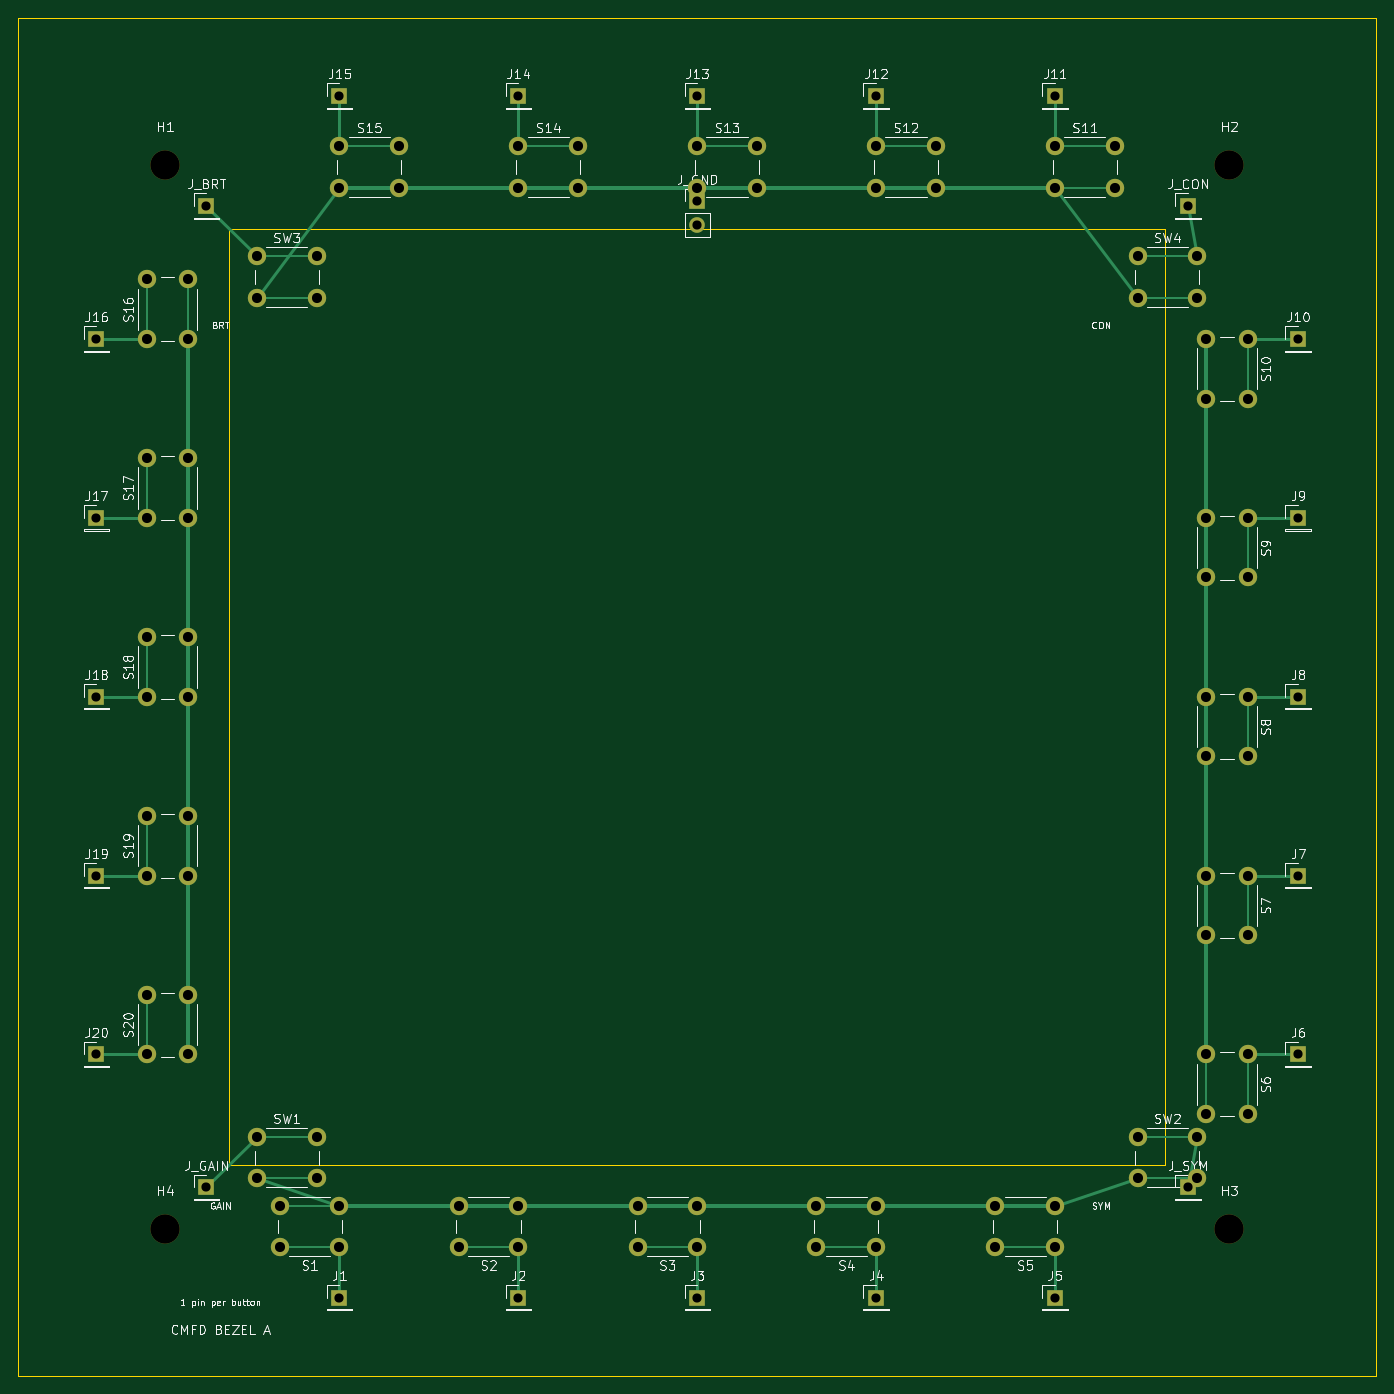
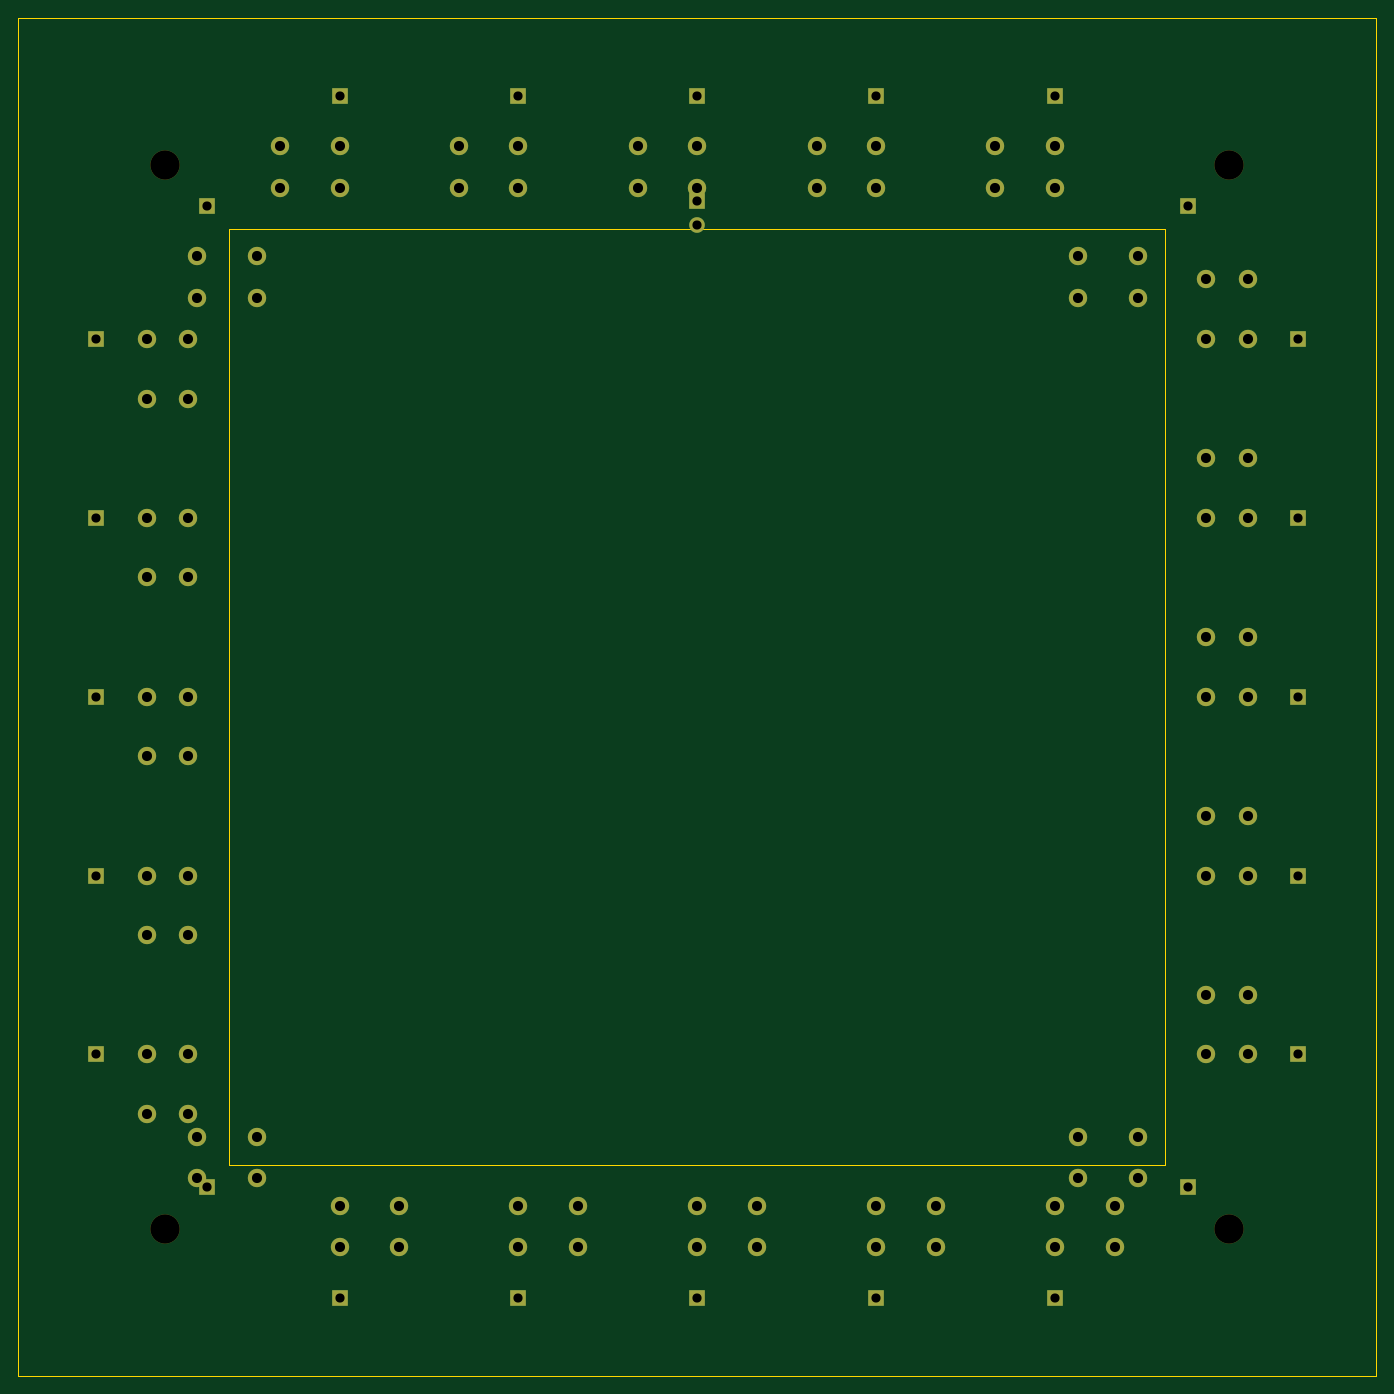
Circuit board: 10 layer files. Board 148.0 x 148.0 mm.
- bottom_copper: cmfd-board-a-B_Cu.gbr (6113 bytes)
- bottom_mask: cmfd-board-a-B_Mask.gbr (4807 bytes)
- paste: cmfd-board-a-B_Paste.gbr (457 bytes)
- bottom_silk: cmfd-board-a-B_Silkscreen.gbr (4817 bytes)
- outline: cmfd-board-a-Edge_Cuts.gbr (827 bytes)
- top_copper: cmfd-board-a-F_Cu.gbr (11578 bytes)
- top_mask: cmfd-board-a-F_Mask.gbr (4807 bytes)
- paste: cmfd-board-a-F_Paste.gbr (457 bytes)
- top_silk: cmfd-board-a-F_Silkscreen.gbr (106065 bytes)
- drill: cmfd-board-a.drl (2047 bytes)

=== bottom_copper: cmfd-board-a-B_Cu.gbr (6113 bytes, source omitted) ===
=== bottom_mask: cmfd-board-a-B_Mask.gbr ===
%TF.GenerationSoftware,KiCad,Pcbnew,10.0.4*%
%TF.CreationDate,2026-07-22T10:10:36-04:00*%
%TF.ProjectId,cmfd-board-a,636d6664-2d62-46f6-9172-642d612e6b69,rev?*%
%TF.SameCoordinates,Original*%
%TF.FileFunction,Soldermask,Bot*%
%TF.FilePolarity,Negative*%
%FSLAX46Y46*%
G04 Gerber Fmt 4.6, Leading zero omitted, Abs format (unit mm)*
G04 Created by KiCad (PCBNEW 10.0.4) date 2026-07-22 10:10:36*
%MOMM*%
%LPD*%
G01*
G04 APERTURE LIST*
%ADD10C,2.000000*%
%ADD11R,1.700000X1.700000*%
%ADD12C,1.700000*%
%ADD13C,3.200000*%
G04 APERTURE END LIST*
D10*
%TO.C,S6*%
X134000000Y-113000000D03*
X134000000Y-119500000D03*
X129500000Y-113000000D03*
X129500000Y-119500000D03*
%TD*%
D11*
%TO.C,J6*%
X139500000Y-113000000D03*
%TD*%
D10*
%TO.C,S4*%
X93500000Y-134000000D03*
X87000000Y-134000000D03*
X93500000Y-129500000D03*
X87000000Y-129500000D03*
%TD*%
D11*
%TO.C,J15*%
X35000000Y-8500000D03*
%TD*%
D10*
%TO.C,S13*%
X74000000Y-14000000D03*
X80500000Y-14000000D03*
X74000000Y-18500000D03*
X80500000Y-18500000D03*
%TD*%
D11*
%TO.C,J_GND*%
X74000000Y-20000000D03*
D12*
X74000000Y-22540000D03*
%TD*%
D11*
%TO.C,J13*%
X74000000Y-8500000D03*
%TD*%
D10*
%TO.C,S17*%
X14000000Y-54500000D03*
X14000000Y-48000000D03*
X18500000Y-54500000D03*
X18500000Y-48000000D03*
%TD*%
D11*
%TO.C,J20*%
X8500000Y-113000000D03*
%TD*%
D13*
%TO.C,H2*%
X132000000Y-16000000D03*
%TD*%
D10*
%TO.C,S8*%
X134000000Y-74000000D03*
X134000000Y-80500000D03*
X129500000Y-74000000D03*
X129500000Y-80500000D03*
%TD*%
D11*
%TO.C,J12*%
X93500000Y-8500000D03*
%TD*%
D10*
%TO.C,S3*%
X74000000Y-134000000D03*
X67500000Y-134000000D03*
X74000000Y-129500000D03*
X67500000Y-129500000D03*
%TD*%
%TO.C,S5*%
X113000000Y-134000000D03*
X106500000Y-134000000D03*
X113000000Y-129500000D03*
X106500000Y-129500000D03*
%TD*%
%TO.C,S15*%
X35000000Y-14000000D03*
X41500000Y-14000000D03*
X35000000Y-18500000D03*
X41500000Y-18500000D03*
%TD*%
D11*
%TO.C,J11*%
X113000000Y-8500000D03*
%TD*%
D10*
%TO.C,S12*%
X93500000Y-14000000D03*
X100000000Y-14000000D03*
X93500000Y-18500000D03*
X100000000Y-18500000D03*
%TD*%
%TO.C,S14*%
X54500000Y-14000000D03*
X61000000Y-14000000D03*
X54500000Y-18500000D03*
X61000000Y-18500000D03*
%TD*%
D11*
%TO.C,J_CON*%
X127500000Y-20500000D03*
%TD*%
D10*
%TO.C,S7*%
X134000000Y-93500000D03*
X134000000Y-100000000D03*
X129500000Y-93500000D03*
X129500000Y-100000000D03*
%TD*%
D11*
%TO.C,J_BRT*%
X20500000Y-20500000D03*
%TD*%
D10*
%TO.C,SW3*%
X26000000Y-26000000D03*
X32500000Y-26000000D03*
X26000000Y-30500000D03*
X32500000Y-30500000D03*
%TD*%
%TO.C,S1*%
X35000000Y-134000000D03*
X28500000Y-134000000D03*
X35000000Y-129500000D03*
X28500000Y-129500000D03*
%TD*%
D11*
%TO.C,J_SYM*%
X127500000Y-127500000D03*
%TD*%
D10*
%TO.C,S19*%
X14000000Y-93500000D03*
X14000000Y-87000000D03*
X18500000Y-93500000D03*
X18500000Y-87000000D03*
%TD*%
D11*
%TO.C,J3*%
X74000000Y-139500000D03*
%TD*%
%TO.C,J19*%
X8500000Y-93500000D03*
%TD*%
D10*
%TO.C,S10*%
X134000000Y-35000000D03*
X134000000Y-41500000D03*
X129500000Y-35000000D03*
X129500000Y-41500000D03*
%TD*%
D11*
%TO.C,J9*%
X139500000Y-54500000D03*
%TD*%
%TO.C,J17*%
X8500000Y-54500000D03*
%TD*%
D10*
%TO.C,S9*%
X134000000Y-54500000D03*
X134000000Y-61000000D03*
X129500000Y-54500000D03*
X129500000Y-61000000D03*
%TD*%
%TO.C,S11*%
X113000000Y-14000000D03*
X119500000Y-14000000D03*
X113000000Y-18500000D03*
X119500000Y-18500000D03*
%TD*%
D11*
%TO.C,J18*%
X8500000Y-74000000D03*
%TD*%
%TO.C,J14*%
X54500000Y-8500000D03*
%TD*%
D10*
%TO.C,S16*%
X14000000Y-35000000D03*
X14000000Y-28500000D03*
X18500000Y-35000000D03*
X18500000Y-28500000D03*
%TD*%
D13*
%TO.C,H3*%
X132000000Y-132000000D03*
%TD*%
D11*
%TO.C,J10*%
X139500000Y-35000000D03*
%TD*%
%TO.C,J5*%
X113000000Y-139500000D03*
%TD*%
D10*
%TO.C,S20*%
X14000000Y-113000000D03*
X14000000Y-106500000D03*
X18500000Y-113000000D03*
X18500000Y-106500000D03*
%TD*%
%TO.C,S2*%
X54500000Y-134000000D03*
X48000000Y-134000000D03*
X54500000Y-129500000D03*
X48000000Y-129500000D03*
%TD*%
%TO.C,SW4*%
X122000000Y-26000000D03*
X128500000Y-26000000D03*
X122000000Y-30500000D03*
X128500000Y-30500000D03*
%TD*%
D11*
%TO.C,J7*%
X139500000Y-93500000D03*
%TD*%
D10*
%TO.C,SW1*%
X26000000Y-122000000D03*
X32500000Y-122000000D03*
X26000000Y-126500000D03*
X32500000Y-126500000D03*
%TD*%
D11*
%TO.C,J8*%
X139500000Y-74000000D03*
%TD*%
D13*
%TO.C,H4*%
X16000000Y-132000000D03*
%TD*%
D11*
%TO.C,J16*%
X8500000Y-35000000D03*
%TD*%
%TO.C,J2*%
X54500000Y-139500000D03*
%TD*%
%TO.C,J1*%
X35000000Y-139500000D03*
%TD*%
D13*
%TO.C,H1*%
X16000000Y-16000000D03*
%TD*%
D10*
%TO.C,SW2*%
X122000000Y-122000000D03*
X128500000Y-122000000D03*
X122000000Y-126500000D03*
X128500000Y-126500000D03*
%TD*%
D11*
%TO.C,J_GAIN*%
X20500000Y-127500000D03*
%TD*%
D10*
%TO.C,S18*%
X14000000Y-74000000D03*
X14000000Y-67500000D03*
X18500000Y-74000000D03*
X18500000Y-67500000D03*
%TD*%
D11*
%TO.C,J4*%
X93500000Y-139500000D03*
%TD*%
M02*

=== paste: cmfd-board-a-B_Paste.gbr ===
%TF.GenerationSoftware,KiCad,Pcbnew,10.0.4*%
%TF.CreationDate,2026-07-22T10:10:36-04:00*%
%TF.ProjectId,cmfd-board-a,636d6664-2d62-46f6-9172-642d612e6b69,rev?*%
%TF.SameCoordinates,Original*%
%TF.FileFunction,Paste,Bot*%
%TF.FilePolarity,Positive*%
%FSLAX46Y46*%
G04 Gerber Fmt 4.6, Leading zero omitted, Abs format (unit mm)*
G04 Created by KiCad (PCBNEW 10.0.4) date 2026-07-22 10:10:36*
%MOMM*%
%LPD*%
G01*
G04 APERTURE LIST*
G04 APERTURE END LIST*
M02*

=== bottom_silk: cmfd-board-a-B_Silkscreen.gbr (4817 bytes, source omitted) ===
=== outline: cmfd-board-a-Edge_Cuts.gbr ===
%TF.GenerationSoftware,KiCad,Pcbnew,10.0.4*%
%TF.CreationDate,2026-07-22T10:10:36-04:00*%
%TF.ProjectId,cmfd-board-a,636d6664-2d62-46f6-9172-642d612e6b69,rev?*%
%TF.SameCoordinates,Original*%
%TF.FileFunction,Profile,NP*%
%FSLAX46Y46*%
G04 Gerber Fmt 4.6, Leading zero omitted, Abs format (unit mm)*
G04 Created by KiCad (PCBNEW 10.0.4) date 2026-07-22 10:10:36*
%MOMM*%
%LPD*%
G01*
G04 APERTURE LIST*
%TA.AperFunction,Profile*%
%ADD10C,0.100000*%
%TD*%
G04 APERTURE END LIST*
D10*
X0Y0D02*
X148000000Y0D01*
X0Y-148000000D02*
X0Y0D01*
X23000000Y-23000000D02*
X125000000Y-23000000D01*
X23000000Y-125000000D02*
X23000000Y-23000000D01*
X125000000Y-23000000D02*
X125000000Y-125000000D01*
X125000000Y-125000000D02*
X23000000Y-125000000D01*
X148000000Y0D02*
X148000000Y-148000000D01*
X148000000Y-148000000D02*
X0Y-148000000D01*
M02*

=== top_copper: cmfd-board-a-F_Cu.gbr (11578 bytes, source omitted) ===
=== top_mask: cmfd-board-a-F_Mask.gbr ===
%TF.GenerationSoftware,KiCad,Pcbnew,10.0.4*%
%TF.CreationDate,2026-07-22T10:10:36-04:00*%
%TF.ProjectId,cmfd-board-a,636d6664-2d62-46f6-9172-642d612e6b69,rev?*%
%TF.SameCoordinates,Original*%
%TF.FileFunction,Soldermask,Top*%
%TF.FilePolarity,Negative*%
%FSLAX46Y46*%
G04 Gerber Fmt 4.6, Leading zero omitted, Abs format (unit mm)*
G04 Created by KiCad (PCBNEW 10.0.4) date 2026-07-22 10:10:36*
%MOMM*%
%LPD*%
G01*
G04 APERTURE LIST*
%ADD10C,2.000000*%
%ADD11R,1.700000X1.700000*%
%ADD12C,1.700000*%
%ADD13C,3.200000*%
G04 APERTURE END LIST*
D10*
%TO.C,S6*%
X134000000Y-113000000D03*
X134000000Y-119500000D03*
X129500000Y-113000000D03*
X129500000Y-119500000D03*
%TD*%
D11*
%TO.C,J6*%
X139500000Y-113000000D03*
%TD*%
D10*
%TO.C,S4*%
X93500000Y-134000000D03*
X87000000Y-134000000D03*
X93500000Y-129500000D03*
X87000000Y-129500000D03*
%TD*%
D11*
%TO.C,J15*%
X35000000Y-8500000D03*
%TD*%
D10*
%TO.C,S13*%
X74000000Y-14000000D03*
X80500000Y-14000000D03*
X74000000Y-18500000D03*
X80500000Y-18500000D03*
%TD*%
D11*
%TO.C,J_GND*%
X74000000Y-20000000D03*
D12*
X74000000Y-22540000D03*
%TD*%
D11*
%TO.C,J13*%
X74000000Y-8500000D03*
%TD*%
D10*
%TO.C,S17*%
X14000000Y-54500000D03*
X14000000Y-48000000D03*
X18500000Y-54500000D03*
X18500000Y-48000000D03*
%TD*%
D11*
%TO.C,J20*%
X8500000Y-113000000D03*
%TD*%
D13*
%TO.C,H2*%
X132000000Y-16000000D03*
%TD*%
D10*
%TO.C,S8*%
X134000000Y-74000000D03*
X134000000Y-80500000D03*
X129500000Y-74000000D03*
X129500000Y-80500000D03*
%TD*%
D11*
%TO.C,J12*%
X93500000Y-8500000D03*
%TD*%
D10*
%TO.C,S3*%
X74000000Y-134000000D03*
X67500000Y-134000000D03*
X74000000Y-129500000D03*
X67500000Y-129500000D03*
%TD*%
%TO.C,S5*%
X113000000Y-134000000D03*
X106500000Y-134000000D03*
X113000000Y-129500000D03*
X106500000Y-129500000D03*
%TD*%
%TO.C,S15*%
X35000000Y-14000000D03*
X41500000Y-14000000D03*
X35000000Y-18500000D03*
X41500000Y-18500000D03*
%TD*%
D11*
%TO.C,J11*%
X113000000Y-8500000D03*
%TD*%
D10*
%TO.C,S12*%
X93500000Y-14000000D03*
X100000000Y-14000000D03*
X93500000Y-18500000D03*
X100000000Y-18500000D03*
%TD*%
%TO.C,S14*%
X54500000Y-14000000D03*
X61000000Y-14000000D03*
X54500000Y-18500000D03*
X61000000Y-18500000D03*
%TD*%
D11*
%TO.C,J_CON*%
X127500000Y-20500000D03*
%TD*%
D10*
%TO.C,S7*%
X134000000Y-93500000D03*
X134000000Y-100000000D03*
X129500000Y-93500000D03*
X129500000Y-100000000D03*
%TD*%
D11*
%TO.C,J_BRT*%
X20500000Y-20500000D03*
%TD*%
D10*
%TO.C,SW3*%
X26000000Y-26000000D03*
X32500000Y-26000000D03*
X26000000Y-30500000D03*
X32500000Y-30500000D03*
%TD*%
%TO.C,S1*%
X35000000Y-134000000D03*
X28500000Y-134000000D03*
X35000000Y-129500000D03*
X28500000Y-129500000D03*
%TD*%
D11*
%TO.C,J_SYM*%
X127500000Y-127500000D03*
%TD*%
D10*
%TO.C,S19*%
X14000000Y-93500000D03*
X14000000Y-87000000D03*
X18500000Y-93500000D03*
X18500000Y-87000000D03*
%TD*%
D11*
%TO.C,J3*%
X74000000Y-139500000D03*
%TD*%
%TO.C,J19*%
X8500000Y-93500000D03*
%TD*%
D10*
%TO.C,S10*%
X134000000Y-35000000D03*
X134000000Y-41500000D03*
X129500000Y-35000000D03*
X129500000Y-41500000D03*
%TD*%
D11*
%TO.C,J9*%
X139500000Y-54500000D03*
%TD*%
%TO.C,J17*%
X8500000Y-54500000D03*
%TD*%
D10*
%TO.C,S9*%
X134000000Y-54500000D03*
X134000000Y-61000000D03*
X129500000Y-54500000D03*
X129500000Y-61000000D03*
%TD*%
%TO.C,S11*%
X113000000Y-14000000D03*
X119500000Y-14000000D03*
X113000000Y-18500000D03*
X119500000Y-18500000D03*
%TD*%
D11*
%TO.C,J18*%
X8500000Y-74000000D03*
%TD*%
%TO.C,J14*%
X54500000Y-8500000D03*
%TD*%
D10*
%TO.C,S16*%
X14000000Y-35000000D03*
X14000000Y-28500000D03*
X18500000Y-35000000D03*
X18500000Y-28500000D03*
%TD*%
D13*
%TO.C,H3*%
X132000000Y-132000000D03*
%TD*%
D11*
%TO.C,J10*%
X139500000Y-35000000D03*
%TD*%
%TO.C,J5*%
X113000000Y-139500000D03*
%TD*%
D10*
%TO.C,S20*%
X14000000Y-113000000D03*
X14000000Y-106500000D03*
X18500000Y-113000000D03*
X18500000Y-106500000D03*
%TD*%
%TO.C,S2*%
X54500000Y-134000000D03*
X48000000Y-134000000D03*
X54500000Y-129500000D03*
X48000000Y-129500000D03*
%TD*%
%TO.C,SW4*%
X122000000Y-26000000D03*
X128500000Y-26000000D03*
X122000000Y-30500000D03*
X128500000Y-30500000D03*
%TD*%
D11*
%TO.C,J7*%
X139500000Y-93500000D03*
%TD*%
D10*
%TO.C,SW1*%
X26000000Y-122000000D03*
X32500000Y-122000000D03*
X26000000Y-126500000D03*
X32500000Y-126500000D03*
%TD*%
D11*
%TO.C,J8*%
X139500000Y-74000000D03*
%TD*%
D13*
%TO.C,H4*%
X16000000Y-132000000D03*
%TD*%
D11*
%TO.C,J16*%
X8500000Y-35000000D03*
%TD*%
%TO.C,J2*%
X54500000Y-139500000D03*
%TD*%
%TO.C,J1*%
X35000000Y-139500000D03*
%TD*%
D13*
%TO.C,H1*%
X16000000Y-16000000D03*
%TD*%
D10*
%TO.C,SW2*%
X122000000Y-122000000D03*
X128500000Y-122000000D03*
X122000000Y-126500000D03*
X128500000Y-126500000D03*
%TD*%
D11*
%TO.C,J_GAIN*%
X20500000Y-127500000D03*
%TD*%
D10*
%TO.C,S18*%
X14000000Y-74000000D03*
X14000000Y-67500000D03*
X18500000Y-74000000D03*
X18500000Y-67500000D03*
%TD*%
D11*
%TO.C,J4*%
X93500000Y-139500000D03*
%TD*%
M02*

=== paste: cmfd-board-a-F_Paste.gbr ===
%TF.GenerationSoftware,KiCad,Pcbnew,10.0.4*%
%TF.CreationDate,2026-07-22T10:10:36-04:00*%
%TF.ProjectId,cmfd-board-a,636d6664-2d62-46f6-9172-642d612e6b69,rev?*%
%TF.SameCoordinates,Original*%
%TF.FileFunction,Paste,Top*%
%TF.FilePolarity,Positive*%
%FSLAX46Y46*%
G04 Gerber Fmt 4.6, Leading zero omitted, Abs format (unit mm)*
G04 Created by KiCad (PCBNEW 10.0.4) date 2026-07-22 10:10:36*
%MOMM*%
%LPD*%
G01*
G04 APERTURE LIST*
G04 APERTURE END LIST*
M02*

=== top_silk: cmfd-board-a-F_Silkscreen.gbr (106065 bytes, source omitted) ===
=== drill: cmfd-board-a.drl ===
M48
; DRILL file KiCad 10.0.4 date 2026-07-22T10:10:36
; FORMAT={-:-/ absolute / metric / decimal}
; #@! TF.CreationDate,2026-07-22T10:10:36-04:00
; #@! TF.GenerationSoftware,Kicad,Pcbnew,10.0.4
; #@! TF.FileFunction,MixedPlating,1,2
FMAT,2
METRIC
; #@! TA.AperFunction,Plated,PTH,ComponentDrill
T1C1.000
; #@! TA.AperFunction,Plated,PTH,ComponentDrill
T2C1.100
; #@! TA.AperFunction,NonPlated,NPTH,ComponentDrill
T3C3.200
%
G90
G05
T1
X8.5Y-35.0
X8.5Y-54.5
X8.5Y-74.0
X8.5Y-93.5
X8.5Y-113.0
X20.5Y-20.5
X20.5Y-127.5
X35.0Y-8.5
X35.0Y-139.5
X54.5Y-8.5
X54.5Y-139.5
X74.0Y-8.5
X74.0Y-20.0
X74.0Y-22.54
X74.0Y-139.5
X93.5Y-8.5
X93.5Y-139.5
X113.0Y-8.5
X113.0Y-139.5
X127.5Y-20.5
X127.5Y-127.5
X139.5Y-35.0
X139.5Y-54.5
X139.5Y-74.0
X139.5Y-93.5
X139.5Y-113.0
T2
X14.0Y-28.5
X14.0Y-35.0
X14.0Y-48.0
X14.0Y-54.5
X14.0Y-67.5
X14.0Y-74.0
X14.0Y-87.0
X14.0Y-93.5
X14.0Y-106.5
X14.0Y-113.0
X18.5Y-28.5
X18.5Y-35.0
X18.5Y-48.0
X18.5Y-54.5
X18.5Y-67.5
X18.5Y-74.0
X18.5Y-87.0
X18.5Y-93.5
X18.5Y-106.5
X18.5Y-113.0
X26.0Y-26.0
X26.0Y-30.5
X26.0Y-122.0
X26.0Y-126.5
X28.5Y-129.5
X28.5Y-134.0
X32.5Y-26.0
X32.5Y-30.5
X32.5Y-122.0
X32.5Y-126.5
X35.0Y-14.0
X35.0Y-18.5
X35.0Y-129.5
X35.0Y-134.0
X41.5Y-14.0
X41.5Y-18.5
X48.0Y-129.5
X48.0Y-134.0
X54.5Y-14.0
X54.5Y-18.5
X54.5Y-129.5
X54.5Y-134.0
X61.0Y-14.0
X61.0Y-18.5
X67.5Y-129.5
X67.5Y-134.0
X74.0Y-14.0
X74.0Y-18.5
X74.0Y-129.5
X74.0Y-134.0
X80.5Y-14.0
X80.5Y-18.5
X87.0Y-129.5
X87.0Y-134.0
X93.5Y-14.0
X93.5Y-18.5
X93.5Y-129.5
X93.5Y-134.0
X100.0Y-14.0
X100.0Y-18.5
X106.5Y-129.5
X106.5Y-134.0
X113.0Y-14.0
X113.0Y-18.5
X113.0Y-129.5
X113.0Y-134.0
X119.5Y-14.0
X119.5Y-18.5
X122.0Y-26.0
X122.0Y-30.5
X122.0Y-122.0
X122.0Y-126.5
X128.5Y-26.0
X128.5Y-30.5
X128.5Y-122.0
X128.5Y-126.5
X129.5Y-35.0
X129.5Y-41.5
X129.5Y-54.5
X129.5Y-61.0
X129.5Y-74.0
X129.5Y-80.5
X129.5Y-93.5
X129.5Y-100.0
X129.5Y-113.0
X129.5Y-119.5
X134.0Y-35.0
X134.0Y-41.5
X134.0Y-54.5
X134.0Y-61.0
X134.0Y-74.0
X134.0Y-80.5
X134.0Y-93.5
X134.0Y-100.0
X134.0Y-113.0
X134.0Y-119.5
T3
X16.0Y-16.0
X16.0Y-132.0
X132.0Y-16.0
X132.0Y-132.0
M30
